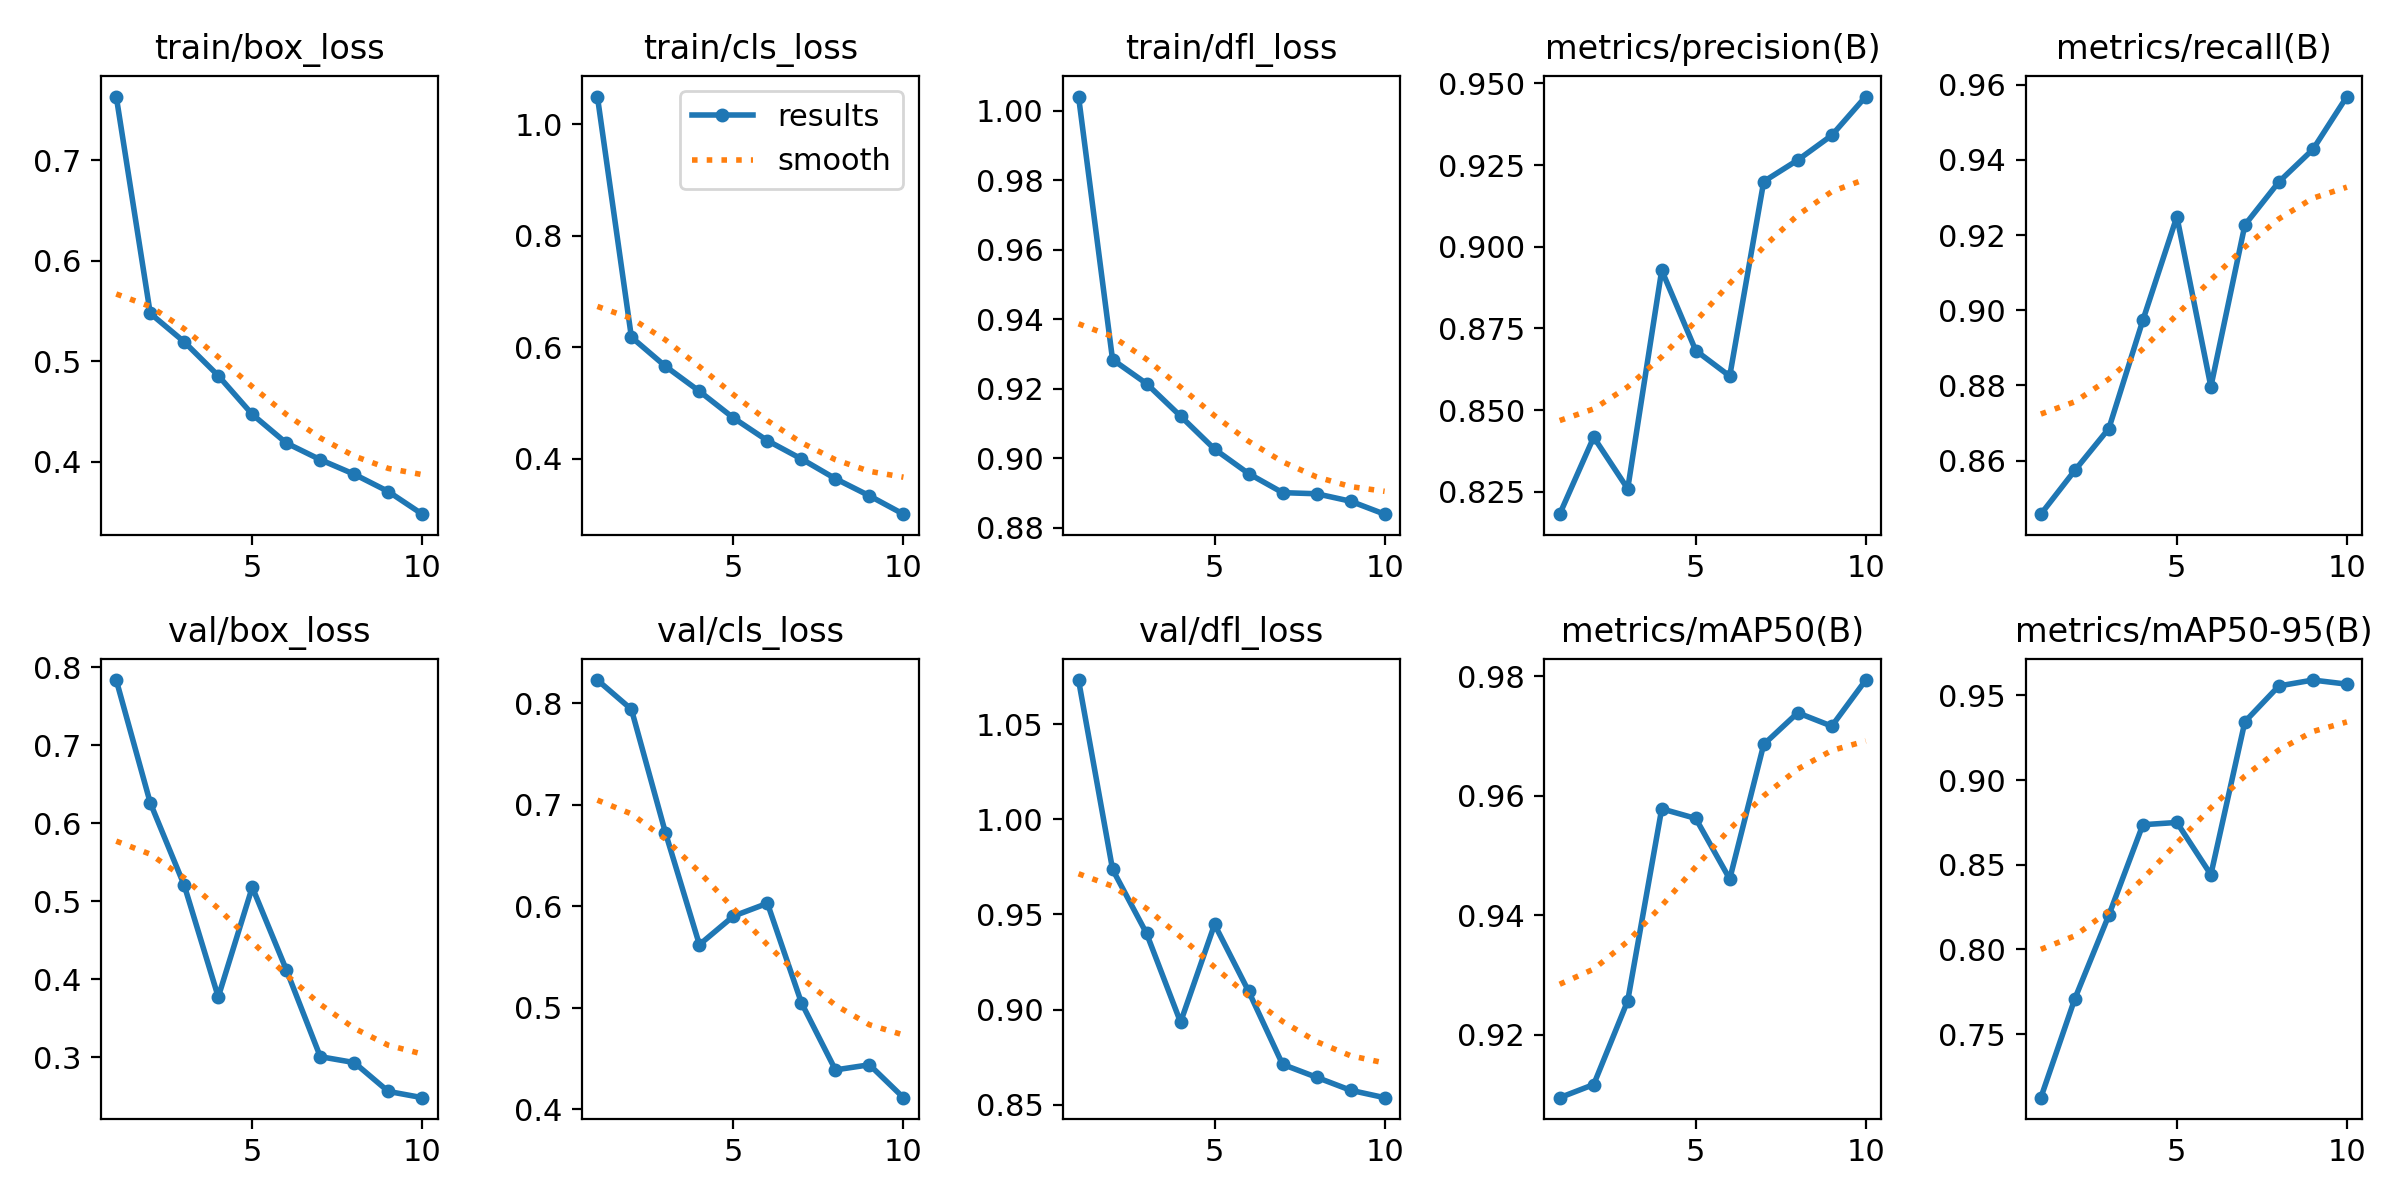

Data behind this chart, as committed beside it:
epoch, time, train/box_loss, train/cls_loss, train/dfl_loss, metrics/precision(B), metrics/recall(B), metrics/mAP50(B), metrics/mAP50-95(B), val/box_loss, val/cls_loss, val/dfl_loss, lr/pg0, lr/pg1, lr/pg2
1, 118.2, 0.7635, 1.05, 1.004, 0.8182, 0.8457, 0.9095, 0.7125, 0.7835, 0.8227, 1.073, 0.0004758, 0.0004758, 0.0004758
2, 229.1, 0.5476, 0.6183, 0.9284, 0.8417, 0.8574, 0.9117, 0.771, 0.6262, 0.7939, 0.9737, 0.0008578, 0.0008578, 0.0008578
3, 363.6, 0.5192, 0.5662, 0.9215, 0.826, 0.8685, 0.9257, 0.8203, 0.5203, 0.6724, 0.9401, 0.001146, 0.001146, 0.001146
4, 481.8, 0.4856, 0.5214, 0.9121, 0.8928, 0.8973, 0.9578, 0.8737, 0.3772, 0.562, 0.8934, 0.001005, 0.001005, 0.001005
5, 602.1, 0.4471, 0.4736, 0.9026, 0.8683, 0.9249, 0.9562, 0.875, 0.518, 0.5901, 0.9448, 0.0008631, 0.0008631, 0.0008631
6, 727.5, 0.4185, 0.4329, 0.8956, 0.8604, 0.8797, 0.9461, 0.8442, 0.4123, 0.6028, 0.9097, 0.0007216, 0.0007216, 0.0007216
7, 853.8, 0.4019, 0.4001, 0.8901, 0.92, 0.9227, 0.9686, 0.9345, 0.3007, 0.5048, 0.8713, 0.0005802, 0.0005802, 0.0005802
8, 977.2, 0.3874, 0.3647, 0.8898, 0.9265, 0.9341, 0.9739, 0.9556, 0.2931, 0.4386, 0.8645, 0.0004387, 0.0004387, 0.0004387
9, 1101, 0.3702, 0.334, 0.8876, 0.9341, 0.9428, 0.9717, 0.9591, 0.2562, 0.4437, 0.8577, 0.0002972, 0.0002972, 0.0002972
10, 1216, 0.3477, 0.3011, 0.8839, 0.9459, 0.9568, 0.9794, 0.9567, 0.2482, 0.4112, 0.8538, 0.0001558, 0.0001558, 0.0001558
